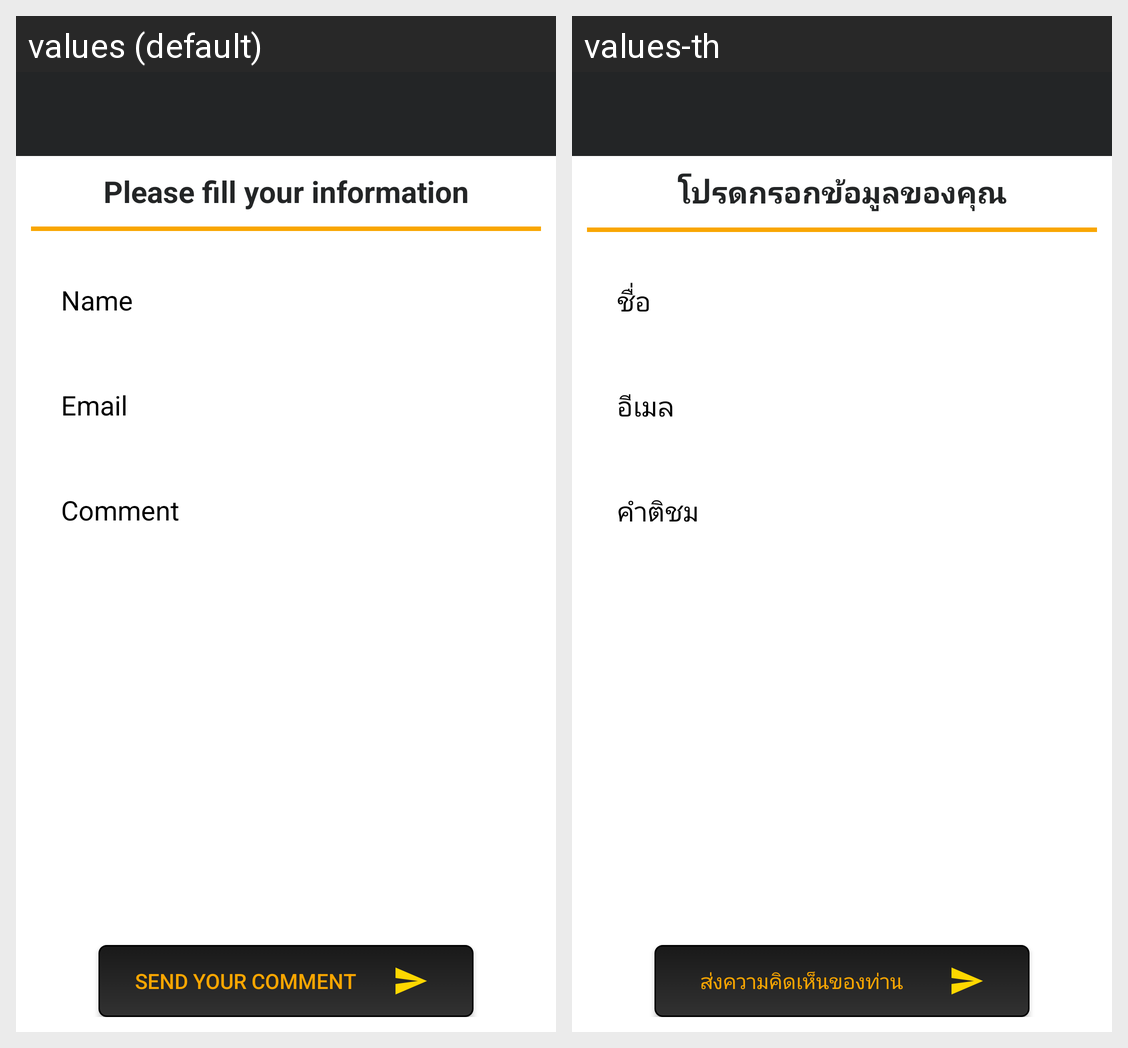

This grid shows one Android layout under two languages. Give, for every string resource on the screen, its name, the default text and each shown locale's text.
Android screen res/layout/activity_comment.xml rendered under 2 locales, left to right: values (default), values-th. Device: Nexus 5 (rendered at 1080×1920; each locale shown at half size, 540×960, under a caption strip naming it); theme AppTheme.
Strings drawn on this screen, with the default value and each locale's value (text and hints the layout hard-codes, and strings that could not be matched under every locale, appear in the picture but are not listed):

please_tell_your_information
  values: Please fill your information
  values-th: โปรดกรอกข้อมูลของคุณ

send_your_comment
  values: SEND YOUR COMMENT
  values-th: ส่งความคิดเห็นของท่าน
